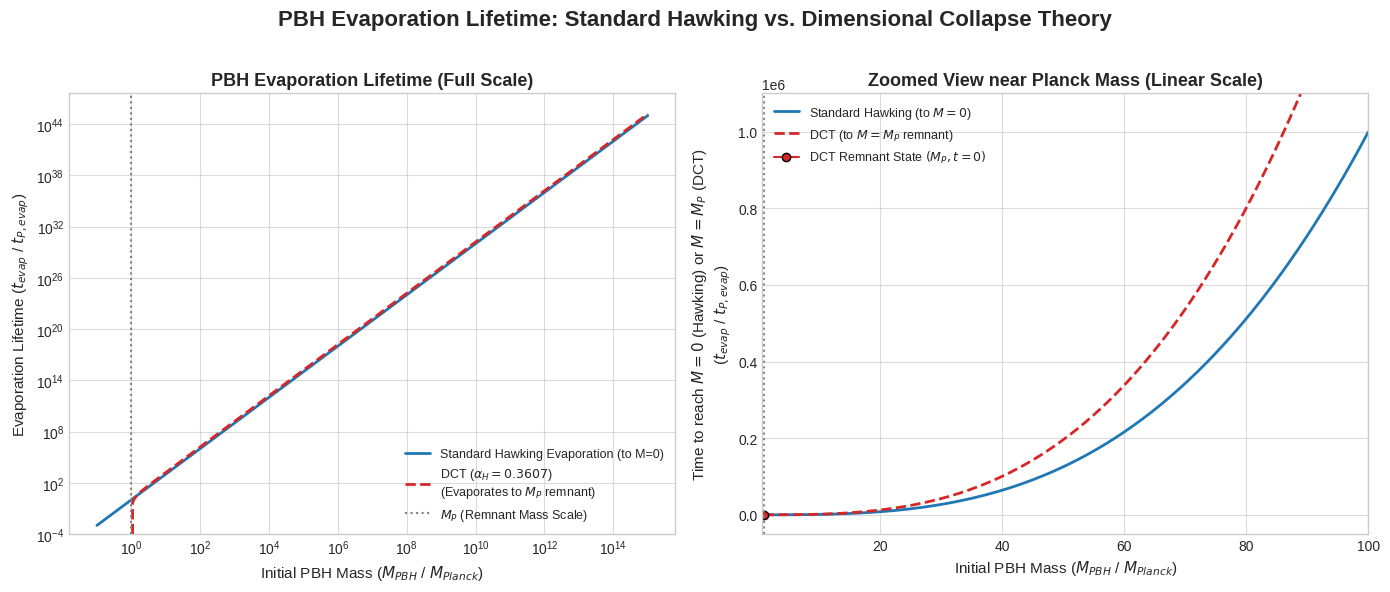

Source code (Python):
import numpy as np
import matplotlib.pyplot as plt
import matplotlib.ticker as ticker

# Constants
M_planck_val = 1.0  # Normalized Planck mass for calculation
alpha_H = 0.3607
K_hawking = 1.0 # Proportionality constant for t_evap = K * M^3 # CORRECTED LINE

# --- Mass Ranges ---
# Full range for log-log plot
log_M_min_full_hawking = -1 # Go below M_planck for Hawking curve (e.g., 0.1 M_planck)
log_M_min_full_dct = 0    # DCT remnants start at M_planck
log_M_max_full = 15
masses_hawking_plot = np.logspace(log_M_min_full_hawking, log_M_max_full, 400)
masses_dct_plot = np.logspace(log_M_min_full_dct, log_M_max_full, 400)


# Zoomed-in range for linear plot
M_min_zoom = M_planck_val
M_max_zoom = 100 * M_planck_val # CORRECTED: Use M_planck_val
masses_zoom_plot = np.linspace(M_min_zoom, M_max_zoom, 400)

# --- Evaporation Time Calculations ---
def get_hawking_evap_time(mass_array):
    # Standard Hawking evaporates to zero from any initial mass M
    return K_hawking * (mass_array**3)

def get_dct_evap_time_to_remnant(mass_array):
    # DCT evaporates to M_planck_val remnant
    t_evap_dct = np.zeros_like(mass_array)
    for i, m_pbh in enumerate(mass_array):
        if m_pbh > M_planck_val:
            # Time to evaporate from m_pbh down to M_planck_val
            t_evap_dct[i] = (K_hawking / (1 - alpha_H)) * (m_pbh**3 - M_planck_val**3)
        elif m_pbh == M_planck_val:
            t_evap_dct[i] = 0 # Takes zero time to become a remnant if it starts as one
        else: # m_pbh < M_planck_val
            t_evap_dct[i] = np.nan # Not a classical BH evaporating down to a remnant
    return t_evap_dct

# Calculate for full range
t_hawking_full = get_hawking_evap_time(masses_hawking_plot)
t_dct_full = get_dct_evap_time_to_remnant(masses_dct_plot)

# Calculate for zoom range
t_hawking_zoom = get_hawking_evap_time(masses_zoom_plot)
t_dct_zoom = get_dct_evap_time_to_remnant(masses_zoom_plot)


# --- Plotting ---
plt.style.use('seaborn-v0_8-whitegrid')
fig, (ax1, ax2) = plt.subplots(1, 2, figsize=(14, 6)) # Two plots horizontally

# --- Plot 1: Full Log-Log Scale ---
ax1.loglog(masses_hawking_plot, t_hawking_full,
           label='Standard Hawking Evaporation (to M=0)', color='C0', linestyle='-', linewidth=2)
# Filter NaNs for DCT plot which starts at M_planck_val
valid_dct_full = ~np.isnan(t_dct_full)
ax1.loglog(masses_dct_plot[valid_dct_full], t_dct_full[valid_dct_full],
           label=f'DCT ($\\alpha_H={alpha_H}$)\n(Evaporates to $M_P$ remnant)', color='C3', linestyle='--', linewidth=2)

ax1.set_xlabel('Initial PBH Mass ($M_{PBH}$ / $M_{Planck}$)', fontsize=11)
ax1.set_ylabel('Evaporation Lifetime ($t_{evap}$ / $t_{P,evap}$)', fontsize=11)
ax1.set_title('PBH Evaporation Lifetime (Full Scale)', fontsize=13, fontweight='bold')
ax1.axvline(M_planck_val, color='gray', linestyle=':', linewidth=1.5, label='$M_P$ (Remnant Mass Scale)')
ax1.legend(fontsize=9)
ax1.grid(True, which="both", ls="-", alpha=0.7)
# Ensure y-axis starts appropriately for log scale
min_y_val_ax1 = np.nanmin(t_hawking_full[t_hawking_full > 0])
if min_y_val_ax1 > 0 : ax1.set_ylim(bottom=min_y_val_ax1 * 0.1)


# --- Plot 2: Zoomed-In Linear Scale near Planck Mass ---
ax2.plot(masses_zoom_plot, t_hawking_zoom,
         label='Standard Hawking (to $M=0$)', color='C0', linestyle='-', linewidth=2)
# Filter NaNs for DCT plot
valid_dct_zoom = ~np.isnan(t_dct_zoom)
ax2.plot(masses_zoom_plot[valid_dct_zoom], t_dct_zoom[valid_dct_zoom],
         label=f'DCT (to $M=M_P$ remnant)', color='C3', linestyle='--', linewidth=2)

# Mark the point where DCT remnant forms (time to become remnant is 0 if starting at M_P)
ax2.plot(M_planck_val, 0, marker='o', markersize=6, color='C3', markeredgecolor='black', label='DCT Remnant State $(M_P, t=0)$')

ax2.set_xlabel('Initial PBH Mass ($M_{PBH}$ / $M_{Planck}$)', fontsize=11)
ax2.set_ylabel('Time to reach $M=0$ (Hawking) or $M=M_P$ (DCT)\n($t_{evap}$ / $t_{P,evap}$)', fontsize=11)
ax2.set_title('Zoomed View near Planck Mass (Linear Scale)', fontsize=13, fontweight='bold')
ax2.legend(fontsize=9)
ax2.grid(True, which="both", ls="-", alpha=0.7)
ax2.axvline(M_planck_val, color='gray', linestyle=':', linewidth=1.5)

# Adjust limits for zoom plot
ax2.set_xlim(M_planck_val * 0.8, M_max_zoom) # Start slightly before M_planck
max_t_hawking_zoom_val = K_hawking * (M_max_zoom**3) # Time for Hawking to evaporate M_max_zoom
ax2.set_ylim(-max_t_hawking_zoom_val*0.05, max_t_hawking_zoom_val * 1.1) # Start y-axis from slightly below 0

fig.suptitle('PBH Evaporation Lifetime: Standard Hawking vs. Dimensional Collapse Theory', fontsize=16, fontweight='bold')
plt.tight_layout(rect=[0, 0, 1, 0.96]) # Adjust layout to make space for suptitle
plt.show()

# plt.savefig('pbh_evaporation_with_zoom.pdf', bbox_inches='tight')
# print("Plot 'pbh_evaporation.pdf' generated.")